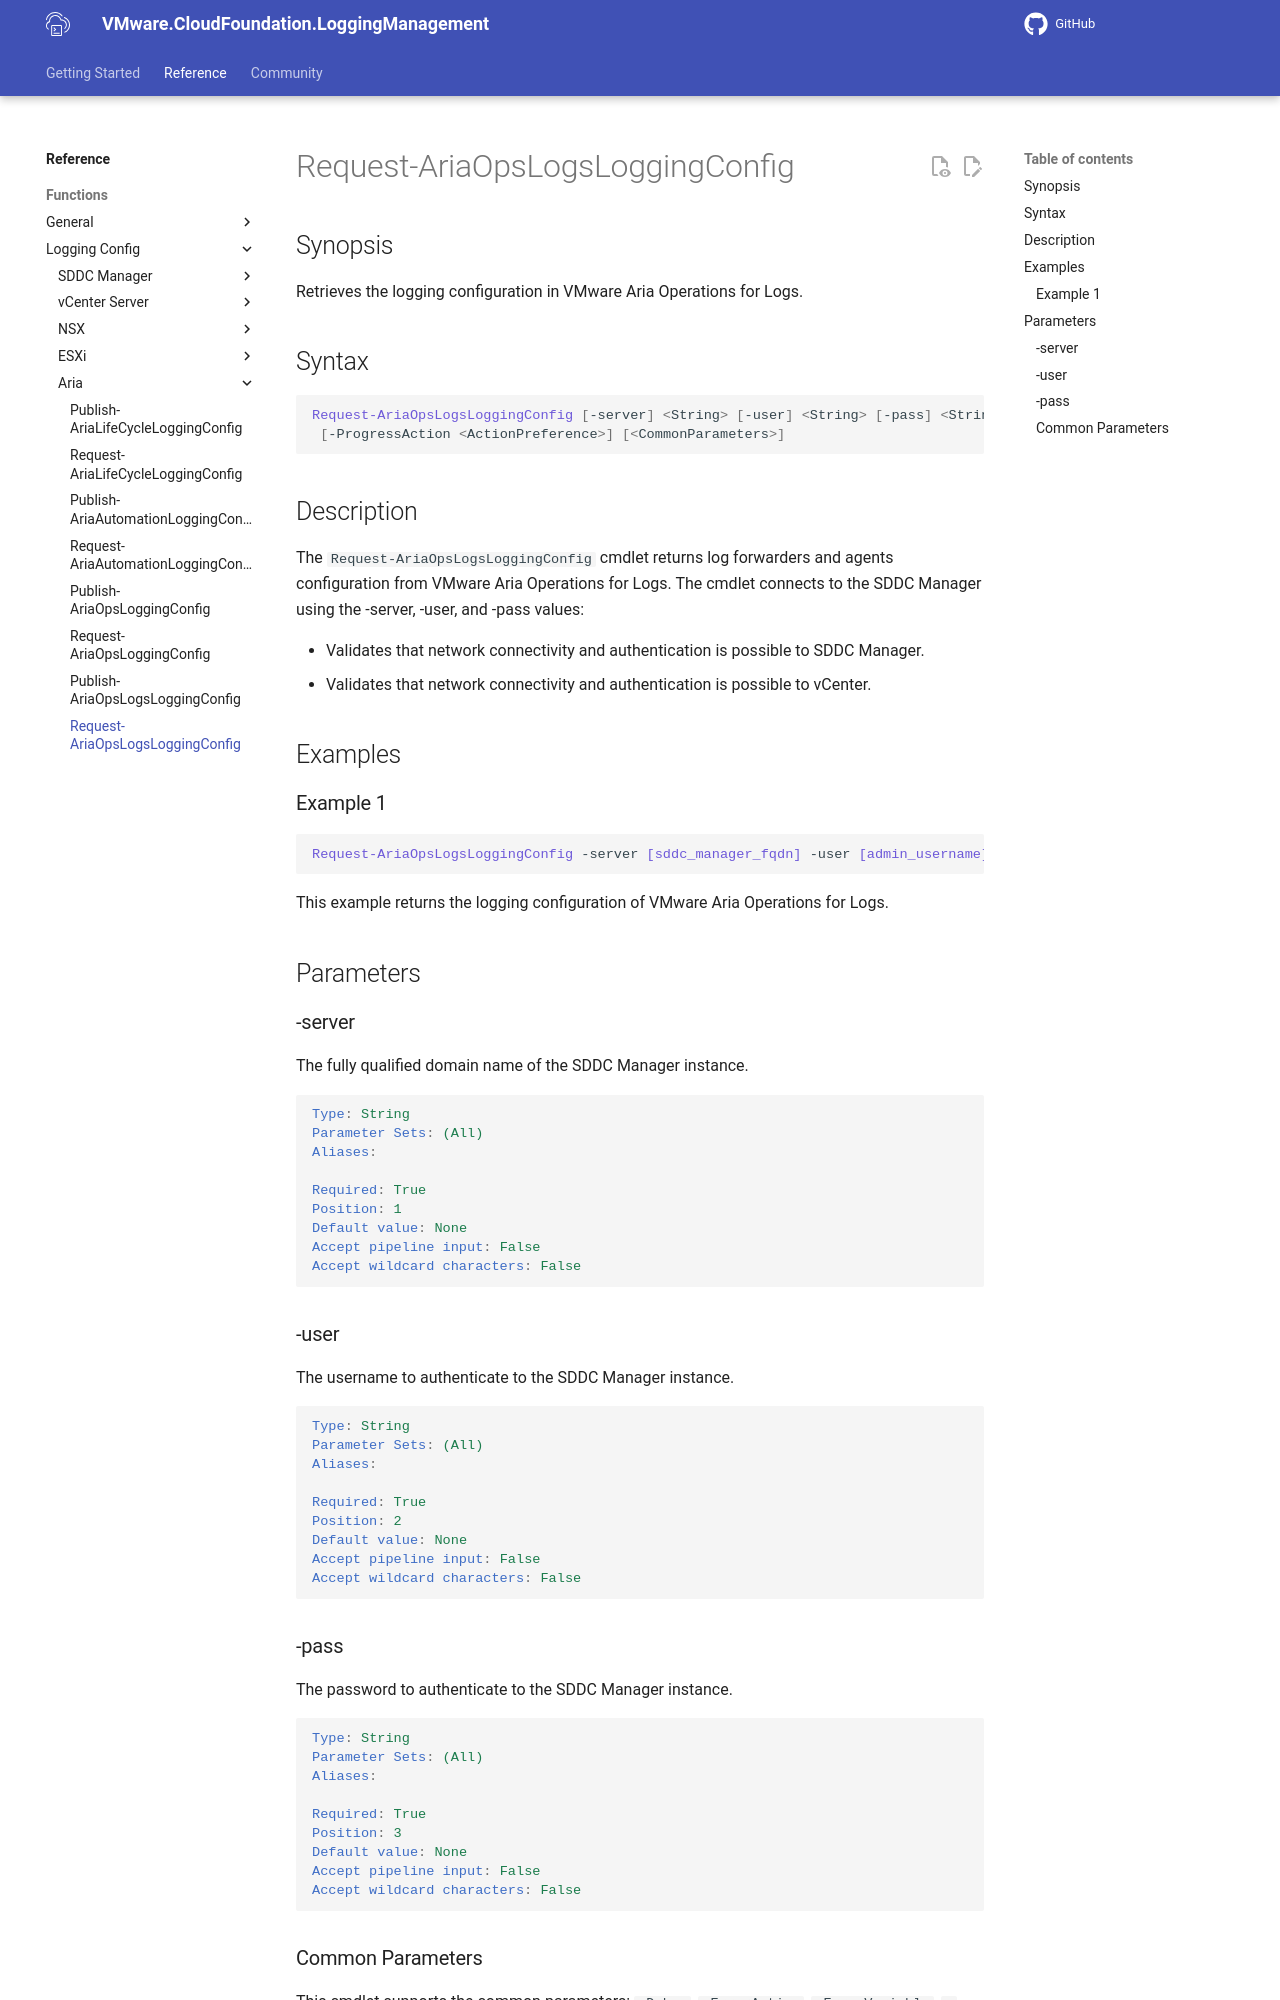

repository: vmware/powershell-module-for-vmware-cloud-foundation-logging-management · page: documentation/functions/Request-AriaOpsLogsLoggingConfig/index.html · generator: mkdocs

# Request-AriaOpsLogsLoggingConfig

## Synopsis

Retrieves the logging configuration in VMware Aria Operations for Logs

## Syntax

```powershell
Request-AriaOpsLogsLoggingConfig [-server] <String> [-user] <String> [-pass] <String>
 [-ProgressAction <ActionPreference>] [<CommonParameters>]
```

## Description

The `Request-AriaOpsLogsLoggingConfig` cmdlet returns log forwarders and agents configuration from VMware Aria Operations for Logs.
The cmdlet connects to the SDDC Manager using the -server, -user, and -pass values:

- Validates that network connectivity and authentication is possible to SDDC Manager
- Validates that network connectivity and authentication is possible to vCenter Server

## Examples

### Example 1

```powershell
Request-AriaOpsLogsLoggingConfig -server sfo-vcf01.sfo.rainpole.io -user administrator@vsphere.local -pass VMw@re123!
This example returns the logging configuration of VMware Aria Operations for Logs.
```

## Parameters

### -server

The fully qualified domain name of the SDDC Manager instance.

```yaml
Type: String
Parameter Sets: (All)
Aliases:

Required: True
Position: 1
Default value: None
Accept pipeline input: False
Accept wildcard characters: False
```

### -user

The username to authenticate to the SDDC Manager instance.

```yaml
Type: String
Parameter Sets: (All)
Aliases:

Required: True
Position: 2
Default value: None
Accept pipeline input: False
Accept wildcard characters: False
```

### -pass

The password to authenticate to the SDDC Manager instance.

```yaml
Type: String
Parameter Sets: (All)
Aliases:

Required: True
Position: 3
Default value: None
Accept pipeline input: False
Accept wildcard characters: False
```
